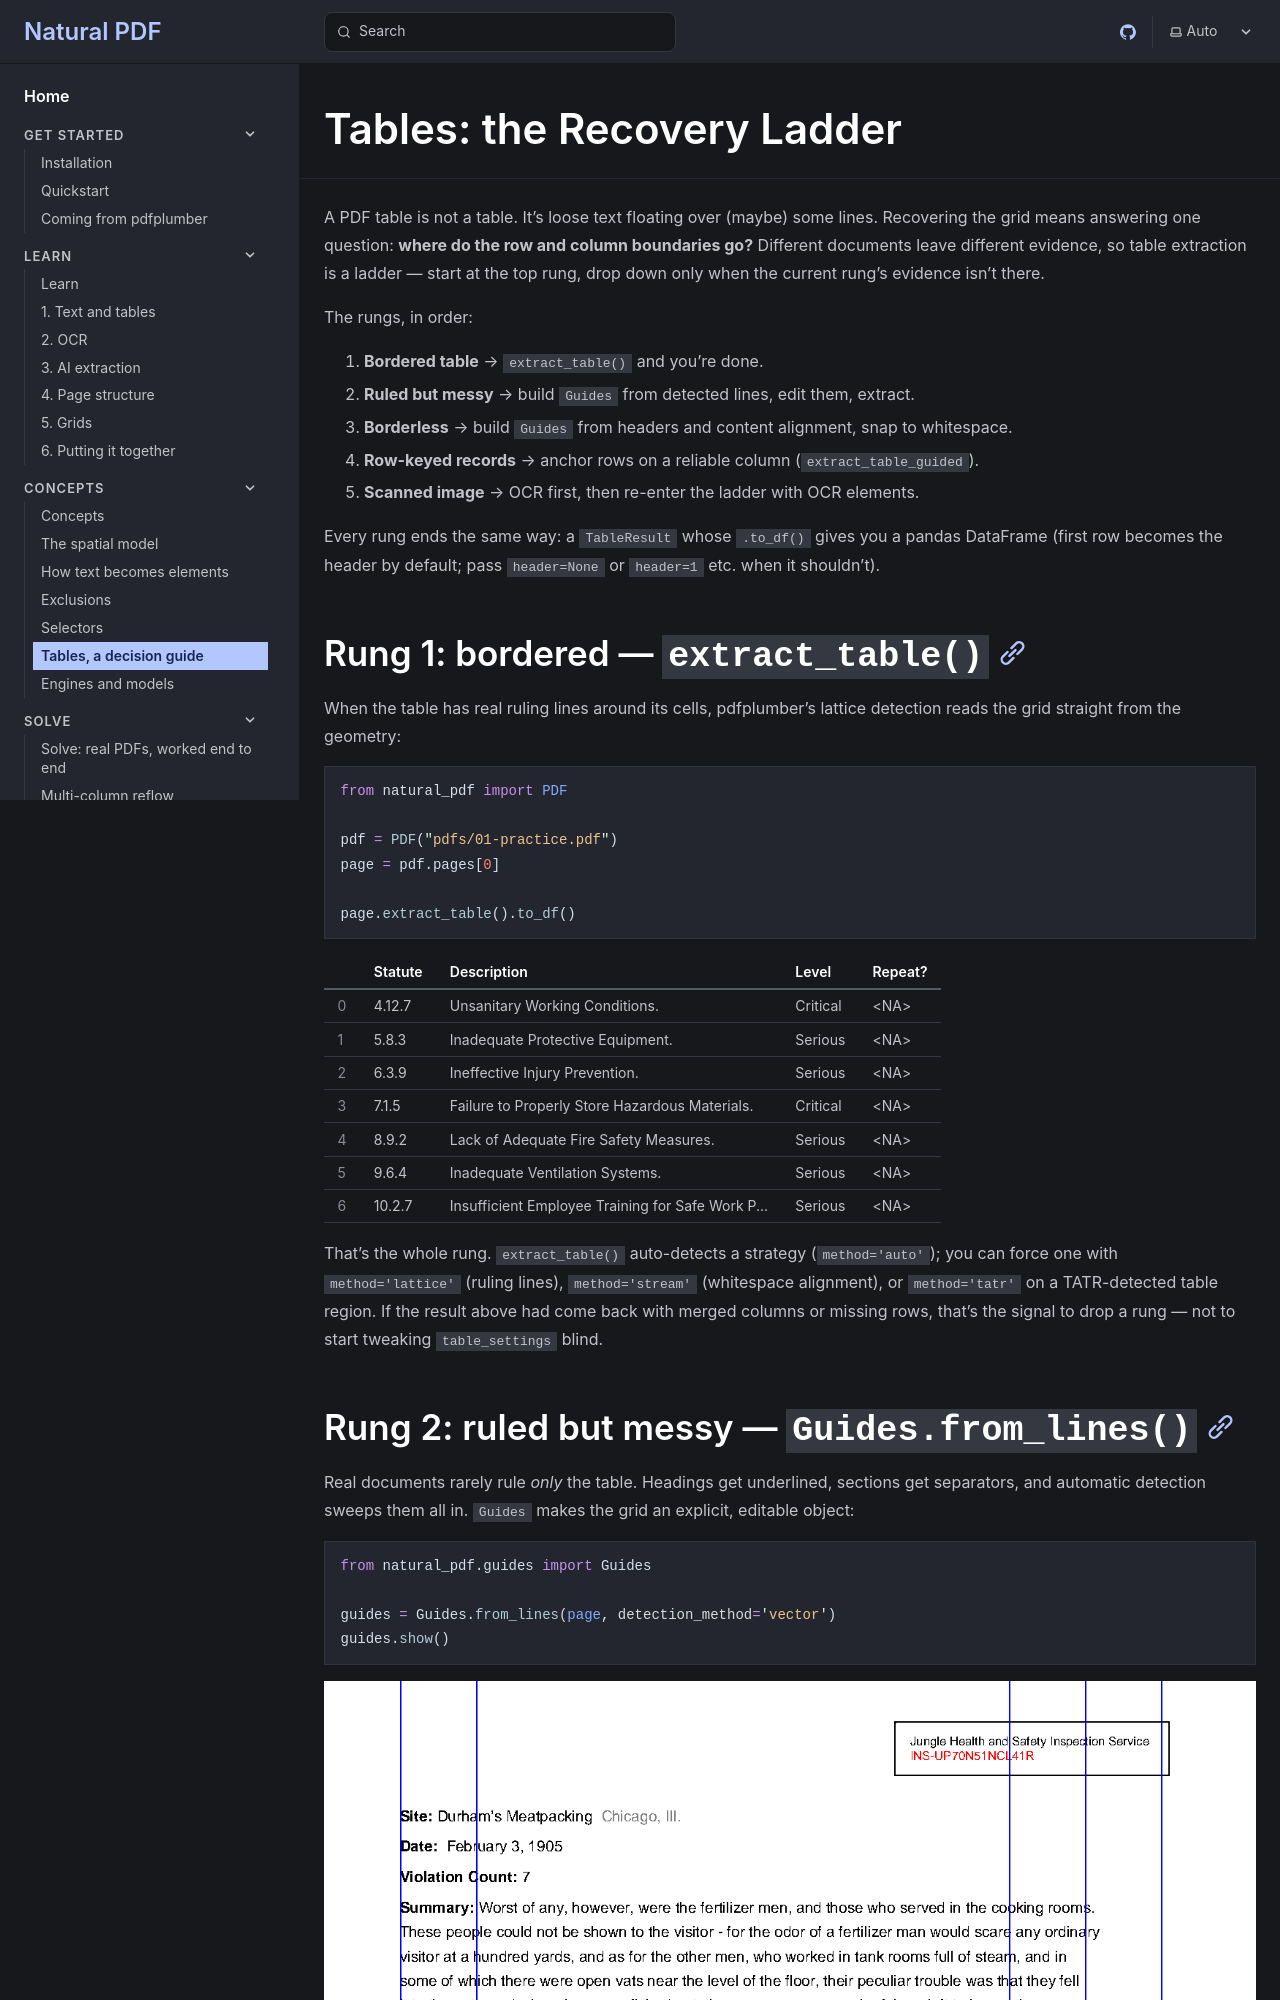

repository: jsoma/natural-pdf · page: concepts/tables/index.html · generator: mkdocs

---
fixture: pdfs/01-practice.pdf
---

# Tables: the Recovery Ladder

A PDF table is not a table. It's loose text floating over (maybe) some lines. Recovering the grid means answering one question: **where do the row and column boundaries go?** Different documents leave different evidence, so table extraction is a ladder — start at the top rung, drop down only when the current rung's evidence isn't there.

The rungs, in order:

1. **Bordered table** → `extract_table()` and you're done.
2. **Ruled but messy** → build `Guides` from detected lines, edit them, extract.
3. **Borderless** → build `Guides` from headers and content alignment, snap to whitespace.
4. **Row-keyed records** → anchor rows on a reliable column (`extract_table_guided`).
5. **Scanned image** → OCR first, then re-enter the ladder with OCR elements.

Every rung ends the same way: a `TableResult` whose `.to_df()` gives you a pandas DataFrame (first row becomes the header by default; pass `header=None` or `header=1` etc. when it shouldn't).

## Rung 1: bordered — `extract_table()`

When the table has real ruling lines around its cells, pdfplumber's lattice detection reads the grid straight from the geometry:

```python
from natural_pdf import PDF

pdf = PDF("pdfs/01-practice.pdf")
page = pdf.pages[0]

page.extract_table().to_df()
```

That's the whole rung. `extract_table()` auto-detects a strategy (`method='auto'`); you can force one with `method='lattice'` (ruling lines), `method='stream'` (whitespace alignment), or `method='tatr'` on a TATR-detected table region. If the result above had come back with merged columns or missing rows, that's the signal to drop a rung — not to start tweaking `table_settings` blind.
